Run: headless pygame with SDL's dummy video driver; simulated clock (each Clock.tick advances the game by its frame time, no real sleeping); random seed 0; keys injected as events and as key.get_pressed() state; no mouse input.
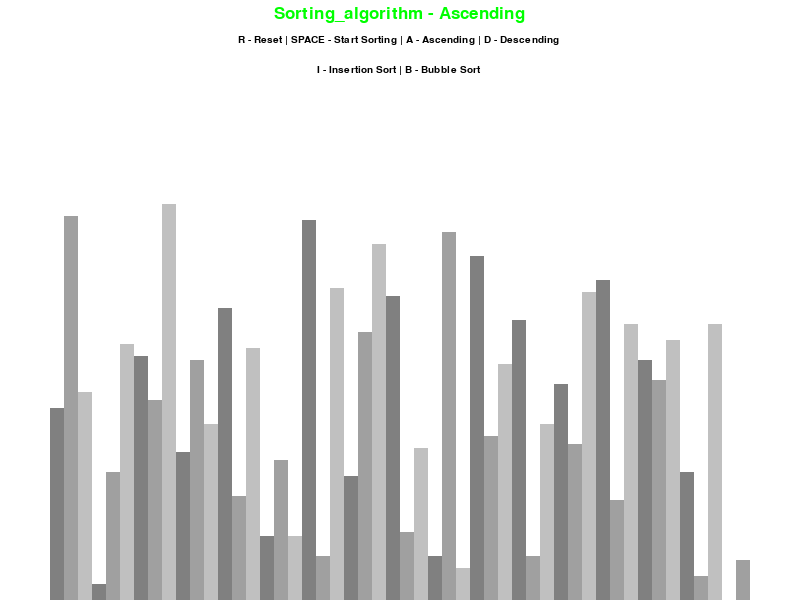
Frame 1 of 4 · flips 1–60 · no input
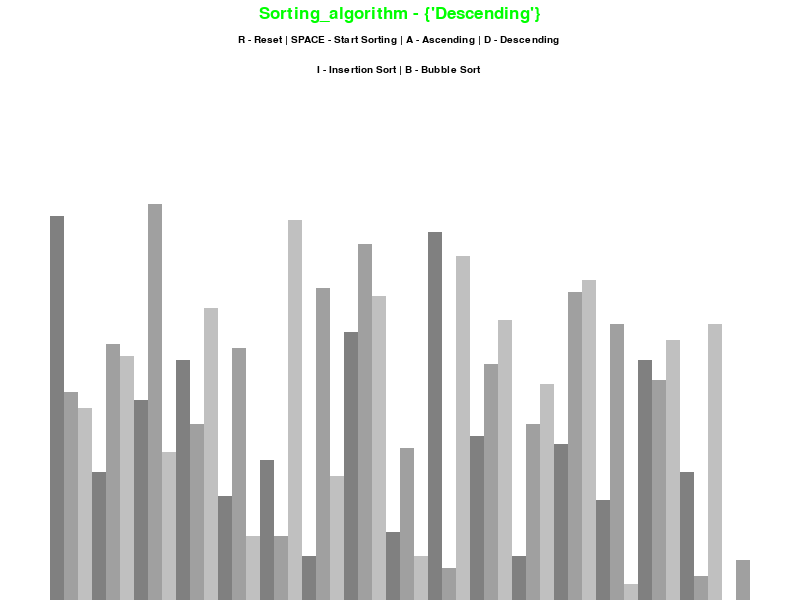
Frame 2 of 4 · flips 61–180 · tapped SPACE, RETURN · held RIGHT (→), D
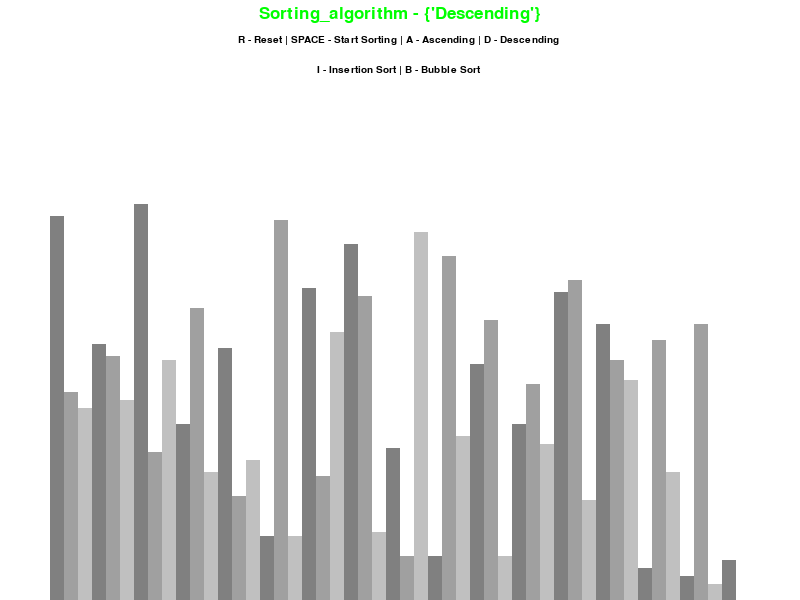
Frame 3 of 4 · flips 181–300 · held DOWN (↓), S
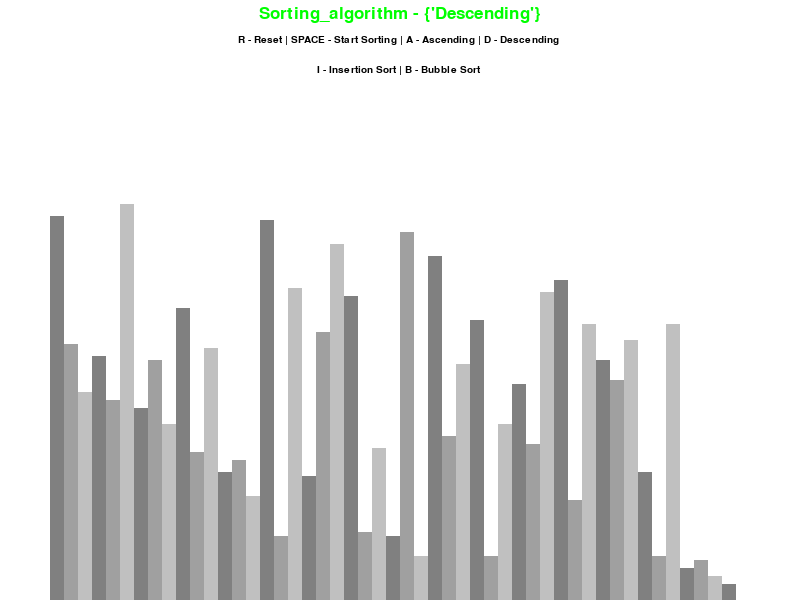
Frame 4 of 4 · flips 301–420 · held LEFT (←), A, UP (↑), W

The pygame program that drew these frames:

import pygame
import random
import math
pygame.init()

class DrawInformation:
    BLACK = 0,0,0
    WHITE = 255,255,255
    GREEN = 0,255,0
    RED = 255, 0, 0
    BACKGROUND_COLOR = WHITE
    GRADIENT = [(128,128,128), (160,160,160), (192,192,192)]

    FONT = pygame.font.SysFont('comicsans', 15)
    LARGE_FONT = pygame.font.SysFont('comicsans', 25)

    SIDE_PADDING = 100
    UPPER_PADDING = 150

    def __init__(self, width, height, lst):
        self.width = width
        self.height = height

        self.window = pygame.display.set_mode((width, height))
        pygame.display.set_caption("Sorting Algorithm Visualizer")

        self.set_list(lst)

    def set_list(self, lst):
        self.lst = lst
        self.min_val = min(lst)
        self.max_val = max(lst)
        self.bar_width = round((self.width - self.SIDE_PADDING) / len(lst))
        self.bar_height = math.floor((self.height - self.UPPER_PADDING) / (self.max_val - self.min_val))
        self.start_x = self.SIDE_PADDING // 2


def generate_starting_list(n, min, max):
    lst = []

    for i in range(n):
        val = random.randint(min, max)
        lst.append(val)

    return lst

def draw(draw_info, algo_name, ascending):
    draw_info.window.fill(draw_info.BACKGROUND_COLOR)

    title = draw_info.LARGE_FONT.render(f"{algo_name} - {'Ascending' if ascending else {'Descending'}}", 1, draw_info.GREEN)
    draw_info.window.blit(title, (draw_info.width /2 - title.get_width() /2 , 5)) # places image onto screens 

    controls = draw_info.FONT.render("R - Reset | SPACE - Start Sorting | A - Ascending | D - Descending ", 1, draw_info.BLACK)
    draw_info.window.blit(controls, (draw_info.width /2 - controls.get_width() /2 , 35)) # places image onto screens 

    sorting = draw_info.FONT.render("I - Insertion Sort | B - Bubble Sort ", 1, draw_info.BLACK)
    draw_info.window.blit(sorting, (draw_info.width /2 - sorting.get_width() /2 , 65)) # places image onto screens 

    
    draw_list(draw_info)
    pygame.display.update()

def draw_list(draw_info, color_positions = {}, clear_bg = False):
    lst = draw_info.lst

    if clear_bg:
         clear_rect = (draw_info.SIDE_PADDING // 2, draw_info.UPPER_PADDING, draw_info.width - draw_info.SIDE_PADDING , draw_info.height - draw_info.UPPER_PADDING)
         pygame.draw.rect(draw_info.window, draw_info.BACKGROUND_COLOR, clear_rect)

    for i , val in enumerate(lst):
        x = draw_info.start_x + i * draw_info.bar_width
        y = draw_info.height - (val - draw_info.min_val) * draw_info.bar_height

        color = draw_info.GRADIENT[i%3]

        if i in color_positions:
             color = color_positions[i]

        pygame.draw.rect(draw_info.window, color, (x,y, draw_info.bar_width, draw_info.height))
    
    if clear_bg:
         pygame.display.update()

def bubble_sort(draw_info, ascending = True):
    lst = draw_info.lst
    for i in range(len(lst) - 1):
        for j in range(len(lst) - 1 -i):
            num1 = lst[j]
            num2 = lst[ j + 1]

            if (num1 > num2 and ascending) or (num1 < num2  and not ascending):
                lst[j], lst[j+1] = lst[j+1], lst[j]
                draw_list(draw_info, {j: draw_info.GREEN , j+1 :draw_info.RED}, True)
                yield True #generator : pause but store value of yield

    return lst
            
                             

def main():
    run = True
    clock = pygame.time.Clock()
    num_of_blocks = 50
    min_value = 0
    max_value = 100
    lst = generate_starting_list(num_of_blocks, min_value, max_value)
    draw_info = DrawInformation(800, 600, lst)
    sorting = False

    ascending = True
    sorting_algorithm = bubble_sort
    sorting_algorithm_name = "Sorting_algorithm"
    sorting_algorithm_generator = None

    while run:
        clock.tick(60) # FPS
        if sorting:
            try:
                next(sorting_algorithm_generator)
            except StopIteration:
                sorting = False
        else:
             draw(draw_info, sorting_algorithm_name, ascending)
        
    

        draw(draw_info,sorting_algorithm_name, ascending)
        pygame.display.update()

        # clicking exit mode
        for event in pygame.event.get():
            if event.type == pygame.QUIT:
                run = False
            
            if event.type != pygame.KEYDOWN:
                continue
            
            if event.key == pygame.K_r:
                    lst = generate_starting_list(num_of_blocks, min_value, max_value)
                    draw_info.set_list(lst)
                    sorting = False

            elif event.key == pygame.K_SPACE and sorting == False:
                    sorting = True
                    sorting_algorithm_generator = sorting_algorithm(draw_info ,ascending)

            elif event.key == pygame.K_a  and not sorting:
                    ascending = True
            elif event.key == pygame.K_d and not sorting:
                    ascending = False



    pygame.quit()

if __name__ == "__main__": #
    main()
